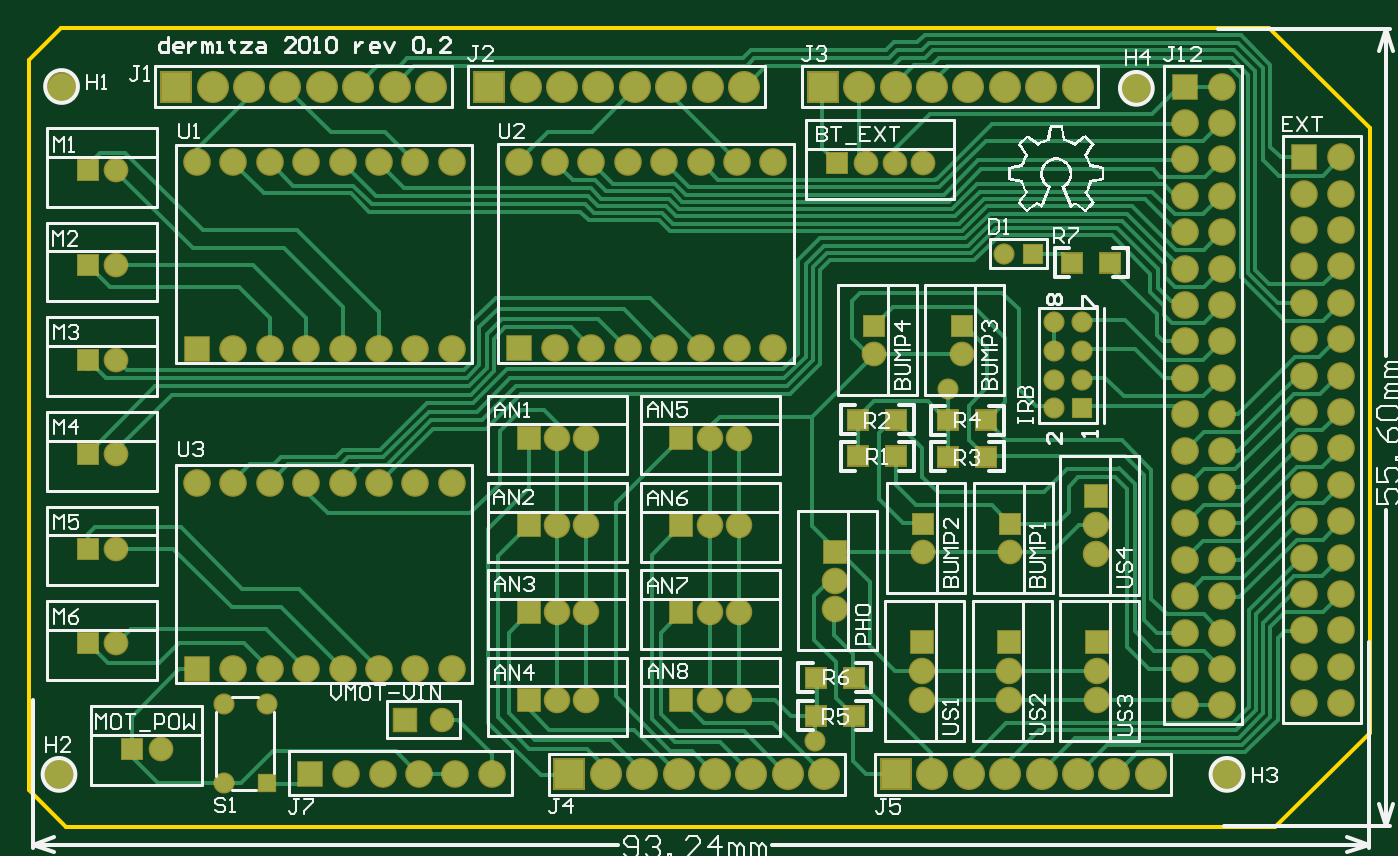
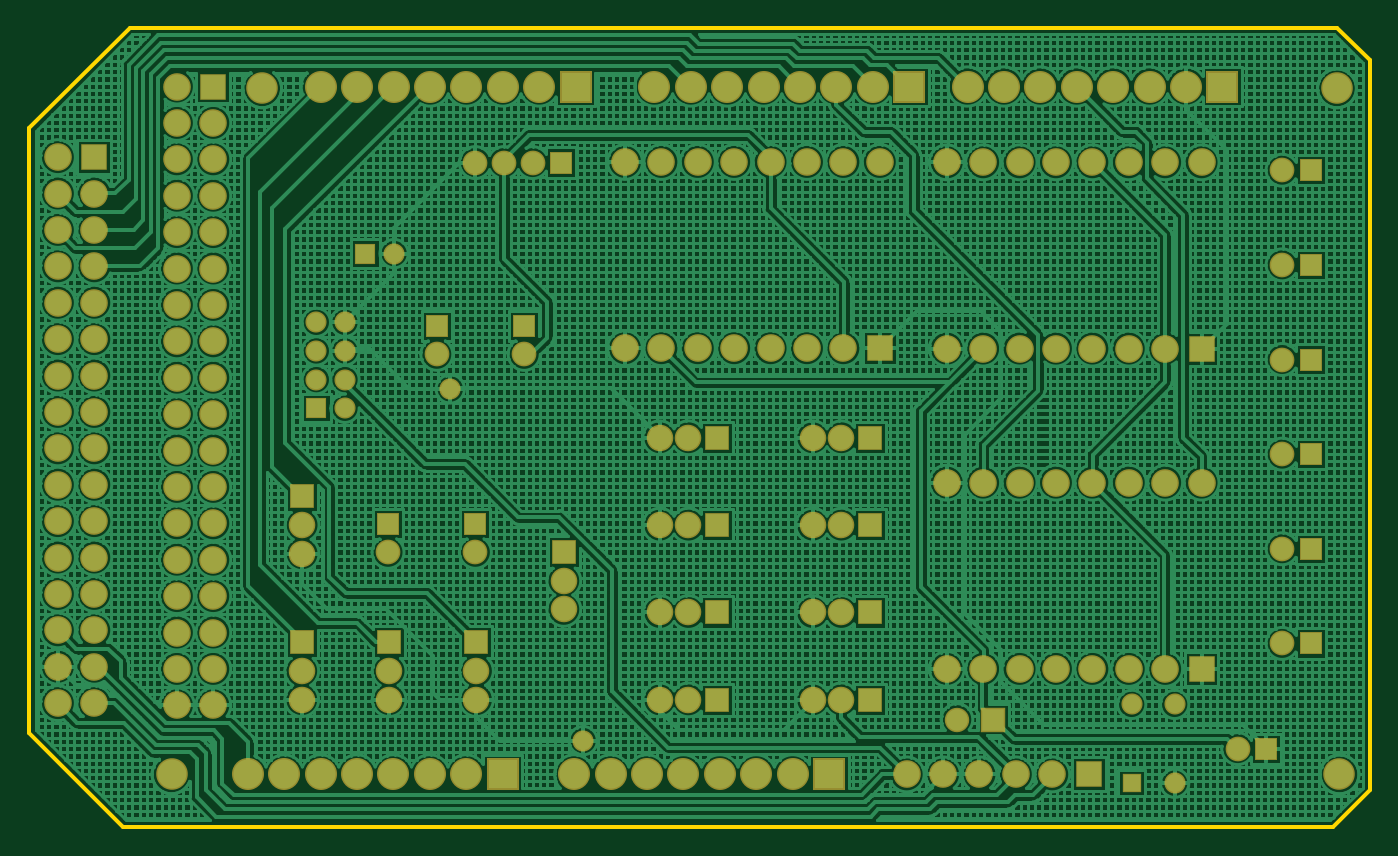
Circuit board: 8 layer files. Board 93.6 x 55.8 mm.
- drill: roboShieldMega.DRL (2061 bytes)
- bottom_copper: roboShieldMega.GBL (130290 bytes)
- bottom_mask: roboShieldMega.GBS (5547 bytes)
- outline: roboShieldMega.GKO (1163 bytes)
- top_copper: roboShieldMega.GTL (20691 bytes)
- top_silk: roboShieldMega.GTO (33136 bytes)
- paste: roboShieldMega.GTP (807 bytes)
- top_mask: roboShieldMega.GTS (5811 bytes)

=== drill: roboShieldMega.DRL (2061 bytes, source withheld) ===
=== bottom_copper: roboShieldMega.GBL (130290 bytes, source omitted) ===
=== bottom_mask: roboShieldMega.GBS ===
%FSLAX24Y24*%
%MOIN*%
G70*
G01*
G75*
G04 Layer_Color=16711935*
%ADD10R,0.0550X0.0520*%
%ADD11C,0.0100*%
%ADD12C,0.0787*%
%ADD13C,0.0680*%
%ADD14R,0.0591X0.0591*%
%ADD15C,0.0591*%
%ADD16C,0.0650*%
%ADD17R,0.0600X0.0600*%
%ADD18C,0.0600*%
%ADD19R,0.0550X0.0550*%
%ADD20C,0.0800*%
%ADD21R,0.0800X0.0800*%
%ADD22R,0.0600X0.0600*%
%ADD23R,0.0650X0.0650*%
%ADD24R,0.0550X0.0550*%
%ADD25R,0.0650X0.0650*%
%ADD26C,0.0500*%
%ADD27R,0.0500X0.0500*%
%ADD28R,0.0450X0.0450*%
%ADD29R,0.0500X0.0500*%
%ADD30C,0.0080*%
%ADD31C,0.0079*%
%ADD32C,0.0060*%
%ADD33R,0.0630X0.0600*%
%ADD34C,0.0867*%
%ADD35C,0.0760*%
%ADD36R,0.0671X0.0671*%
%ADD37C,0.0671*%
%ADD38C,0.0730*%
%ADD39R,0.0680X0.0680*%
%ADD40R,0.0630X0.0630*%
%ADD41C,0.0880*%
%ADD42R,0.0880X0.0880*%
%ADD43R,0.0680X0.0680*%
%ADD44R,0.0730X0.0730*%
%ADD45R,0.0630X0.0630*%
%ADD46R,0.0730X0.0730*%
%ADD47C,0.0580*%
%ADD48R,0.0580X0.0580*%
%ADD49R,0.0530X0.0530*%
%ADD50R,0.0580X0.0580*%
D13*
X18637Y23100D02*
D03*
X17418Y36390D02*
D03*
Y33790D02*
D03*
Y31190D02*
D03*
Y28590D02*
D03*
Y25990D02*
D03*
X41980Y28493D02*
D03*
X39580D02*
D03*
X40640Y33933D02*
D03*
X38240D02*
D03*
X39582Y39200D02*
D03*
X38007D02*
D03*
X38795D02*
D03*
X17418Y38990D02*
D03*
D34*
X47928Y22392D02*
D03*
X15841D02*
D03*
X15911Y41240D02*
D03*
X45438D02*
D03*
D35*
X26630Y30408D02*
D03*
Y25290D02*
D03*
X35470Y39218D02*
D03*
Y34100D02*
D03*
X26630Y39208D02*
D03*
Y34090D02*
D03*
X25630Y30408D02*
D03*
X28470Y39218D02*
D03*
X34470D02*
D03*
X19630Y30408D02*
D03*
X31470Y39218D02*
D03*
X34470Y34100D02*
D03*
X33470D02*
D03*
X32470D02*
D03*
X31470D02*
D03*
X30470D02*
D03*
X29470D02*
D03*
X20630Y34090D02*
D03*
X21630D02*
D03*
X22630D02*
D03*
X23630D02*
D03*
X24630D02*
D03*
X25630D02*
D03*
X22630Y39208D02*
D03*
X21630D02*
D03*
X20630D02*
D03*
Y25290D02*
D03*
X21630D02*
D03*
X22630D02*
D03*
X23630D02*
D03*
X24630D02*
D03*
X25630D02*
D03*
X22630Y30408D02*
D03*
X19630Y39208D02*
D03*
X25630D02*
D03*
X24630D02*
D03*
X23630D02*
D03*
X33470Y39218D02*
D03*
X32470D02*
D03*
X30470D02*
D03*
X29470D02*
D03*
X24630Y30408D02*
D03*
X23630D02*
D03*
X21630D02*
D03*
X20630D02*
D03*
X51050Y37350D02*
D03*
Y39350D02*
D03*
X50050Y37350D02*
D03*
Y38350D02*
D03*
X51050D02*
D03*
X50050Y35350D02*
D03*
X51050D02*
D03*
X50050Y28350D02*
D03*
X51050D02*
D03*
Y29350D02*
D03*
X50050D02*
D03*
Y30350D02*
D03*
X51050D02*
D03*
Y32350D02*
D03*
X50050D02*
D03*
Y31350D02*
D03*
X51050D02*
D03*
Y27350D02*
D03*
X50050D02*
D03*
Y26350D02*
D03*
X51050D02*
D03*
Y25350D02*
D03*
X50050D02*
D03*
Y24350D02*
D03*
X51050D02*
D03*
X50050Y36350D02*
D03*
X51050D02*
D03*
Y34350D02*
D03*
X50050Y33350D02*
D03*
X51050D02*
D03*
X50050Y34350D02*
D03*
X47780Y35290D02*
D03*
X46780D02*
D03*
X47780Y36290D02*
D03*
X46780D02*
D03*
X47780Y37290D02*
D03*
X46780D02*
D03*
X47780Y38290D02*
D03*
X46780D02*
D03*
X47780Y39290D02*
D03*
X46780D02*
D03*
X47780Y40290D02*
D03*
X46780D02*
D03*
X47780Y41290D02*
D03*
Y24290D02*
D03*
X46780D02*
D03*
Y25290D02*
D03*
X47780D02*
D03*
X46780Y26290D02*
D03*
X47780D02*
D03*
X46780Y30290D02*
D03*
X47780D02*
D03*
X46780Y29290D02*
D03*
X47780D02*
D03*
Y32290D02*
D03*
X46780Y31290D02*
D03*
X47780D02*
D03*
X46780Y28290D02*
D03*
X47780D02*
D03*
X46780Y27290D02*
D03*
X47780D02*
D03*
Y34290D02*
D03*
X46780Y33290D02*
D03*
X47780D02*
D03*
X46780Y34290D02*
D03*
Y32290D02*
D03*
X27731Y22392D02*
D03*
X26731D02*
D03*
X25731D02*
D03*
X24731D02*
D03*
X23731D02*
D03*
D36*
X25350Y23900D02*
D03*
D37*
X26350D02*
D03*
D38*
X37150Y26925D02*
D03*
Y27713D02*
D03*
X33728Y24440D02*
D03*
X34515D02*
D03*
X33728Y29240D02*
D03*
X34515D02*
D03*
X33728Y31640D02*
D03*
X34515D02*
D03*
X29528Y24440D02*
D03*
X30315D02*
D03*
X29528Y26840D02*
D03*
X30315D02*
D03*
X29528Y29240D02*
D03*
X30315D02*
D03*
X29528Y31640D02*
D03*
X30315D02*
D03*
X41950Y25232D02*
D03*
Y24445D02*
D03*
X44350Y25232D02*
D03*
Y24445D02*
D03*
X44340Y29243D02*
D03*
Y28455D02*
D03*
X33728Y26840D02*
D03*
X34515D02*
D03*
X39550Y24445D02*
D03*
Y25232D02*
D03*
D39*
X37150Y28500D02*
D03*
X44340Y30030D02*
D03*
X41950Y26020D02*
D03*
X44350D02*
D03*
X39550D02*
D03*
D40*
X17850Y23100D02*
D03*
X16630Y36390D02*
D03*
Y33790D02*
D03*
Y31190D02*
D03*
Y28590D02*
D03*
Y25990D02*
D03*
X37220Y39200D02*
D03*
X16630Y38990D02*
D03*
D41*
X32660Y41290D02*
D03*
X31660D02*
D03*
X29660D02*
D03*
X30660D02*
D03*
X28660D02*
D03*
X37826D02*
D03*
X34660D02*
D03*
X33660D02*
D03*
X38826D02*
D03*
X39826D02*
D03*
X40826D02*
D03*
X41826D02*
D03*
X42826D02*
D03*
X43826D02*
D03*
X30865Y22392D02*
D03*
X31865D02*
D03*
X32865D02*
D03*
X33865D02*
D03*
X34865D02*
D03*
X35865D02*
D03*
X36865D02*
D03*
X39833D02*
D03*
X40833D02*
D03*
X41833D02*
D03*
X42833D02*
D03*
X43833D02*
D03*
X44833D02*
D03*
X45833D02*
D03*
X26060Y41290D02*
D03*
X25060D02*
D03*
X24060D02*
D03*
X23060D02*
D03*
X22060D02*
D03*
X21060D02*
D03*
X20060D02*
D03*
D42*
X27660D02*
D03*
X36826D02*
D03*
X29865Y22392D02*
D03*
X38833D02*
D03*
X19060Y41290D02*
D03*
D43*
X32940Y24440D02*
D03*
Y29240D02*
D03*
Y31640D02*
D03*
X28740Y24440D02*
D03*
Y26840D02*
D03*
Y29240D02*
D03*
Y31640D02*
D03*
X32940Y26840D02*
D03*
D44*
X28470Y34100D02*
D03*
X19630Y34090D02*
D03*
Y25290D02*
D03*
X22731Y22392D02*
D03*
D45*
X41980Y29280D02*
D03*
X39580D02*
D03*
X40640Y34720D02*
D03*
X38240D02*
D03*
D46*
X50050Y39350D02*
D03*
X46780Y41290D02*
D03*
D47*
X43163Y32450D02*
D03*
Y33237D02*
D03*
Y34025D02*
D03*
Y34812D02*
D03*
X43950D02*
D03*
Y34025D02*
D03*
Y33237D02*
D03*
X20369Y22150D02*
D03*
X21550Y24315D02*
D03*
X20369D02*
D03*
X41813Y36700D02*
D03*
X36620Y23320D02*
D03*
X40270Y32980D02*
D03*
D48*
X43950Y32450D02*
D03*
D49*
X21550Y22150D02*
D03*
D50*
X42600Y36700D02*
D03*
M02*

=== outline: roboShieldMega.GKO ===
%FSLAX24Y24*%
%MOIN*%
G70*
G01*
G75*
G04 Layer_Color=16711935*
%ADD10R,0.0550X0.0520*%
%ADD11C,0.0100*%
%ADD12C,0.0787*%
%ADD13C,0.0680*%
%ADD14R,0.0591X0.0591*%
%ADD15C,0.0591*%
%ADD16C,0.0650*%
%ADD17R,0.0600X0.0600*%
%ADD18C,0.0600*%
%ADD19R,0.0550X0.0550*%
%ADD20C,0.0800*%
%ADD21R,0.0800X0.0800*%
%ADD22R,0.0600X0.0600*%
%ADD23R,0.0650X0.0650*%
%ADD24R,0.0550X0.0550*%
%ADD25R,0.0650X0.0650*%
%ADD26C,0.0500*%
%ADD27R,0.0500X0.0500*%
%ADD28R,0.0450X0.0450*%
%ADD29R,0.0500X0.0500*%
%ADD30C,0.0080*%
%ADD31C,0.0079*%
%ADD32C,0.0060*%
%ADD33R,0.0630X0.0600*%
%ADD34C,0.0867*%
%ADD35C,0.0760*%
%ADD36R,0.0671X0.0671*%
%ADD37C,0.0671*%
%ADD38C,0.0730*%
%ADD39R,0.0680X0.0680*%
%ADD40R,0.0630X0.0630*%
%ADD41C,0.0880*%
%ADD42R,0.0880X0.0880*%
%ADD43R,0.0680X0.0680*%
%ADD44R,0.0730X0.0730*%
%ADD45R,0.0630X0.0630*%
%ADD46R,0.0730X0.0730*%
%ADD47C,0.0580*%
%ADD48R,0.0580X0.0580*%
%ADD49R,0.0530X0.0530*%
%ADD50R,0.0580X0.0580*%
D11*
X51850Y23540D02*
Y40140D01*
X49250Y20940D02*
X51850Y23540D01*
X16020Y20940D02*
X49250D01*
X15010Y21950D02*
X16020Y20940D01*
X15010Y21950D02*
Y42020D01*
X15900Y42910D01*
X49080D02*
X51850Y40140D01*
X15900Y42910D02*
X49080D01*
M02*

=== top_copper: roboShieldMega.GTL (20691 bytes, source omitted) ===
=== top_silk: roboShieldMega.GTO (33136 bytes, source omitted) ===
=== paste: roboShieldMega.GTP ===
%FSLAX24Y24*%
%MOIN*%
G70*
G01*
G75*
G04 Layer_Color=8421504*
%ADD10R,0.0550X0.0520*%
%ADD11C,0.0100*%
%ADD12C,0.0787*%
%ADD13C,0.0680*%
%ADD14R,0.0591X0.0591*%
%ADD15C,0.0591*%
%ADD16C,0.0650*%
%ADD17R,0.0600X0.0600*%
%ADD18C,0.0600*%
%ADD19R,0.0550X0.0550*%
%ADD20C,0.0800*%
%ADD21R,0.0800X0.0800*%
%ADD22R,0.0600X0.0600*%
%ADD23R,0.0650X0.0650*%
%ADD24R,0.0550X0.0550*%
%ADD25R,0.0650X0.0650*%
%ADD26C,0.0500*%
%ADD27R,0.0500X0.0500*%
%ADD28R,0.0450X0.0450*%
%ADD29R,0.0500X0.0500*%
%ADD30C,0.0080*%
%ADD31C,0.0079*%
%ADD32C,0.0060*%
D10*
X43680Y36450D02*
D03*
X44720D02*
D03*
X40270Y31120D02*
D03*
X41310D02*
D03*
X40270Y32120D02*
D03*
X41310D02*
D03*
X38840Y31130D02*
D03*
X37800D02*
D03*
Y32130D02*
D03*
X38840D02*
D03*
X36630Y24000D02*
D03*
X37670D02*
D03*
X36630Y25050D02*
D03*
X37670D02*
D03*
M02*

=== top_mask: roboShieldMega.GTS (5811 bytes, source omitted) ===
